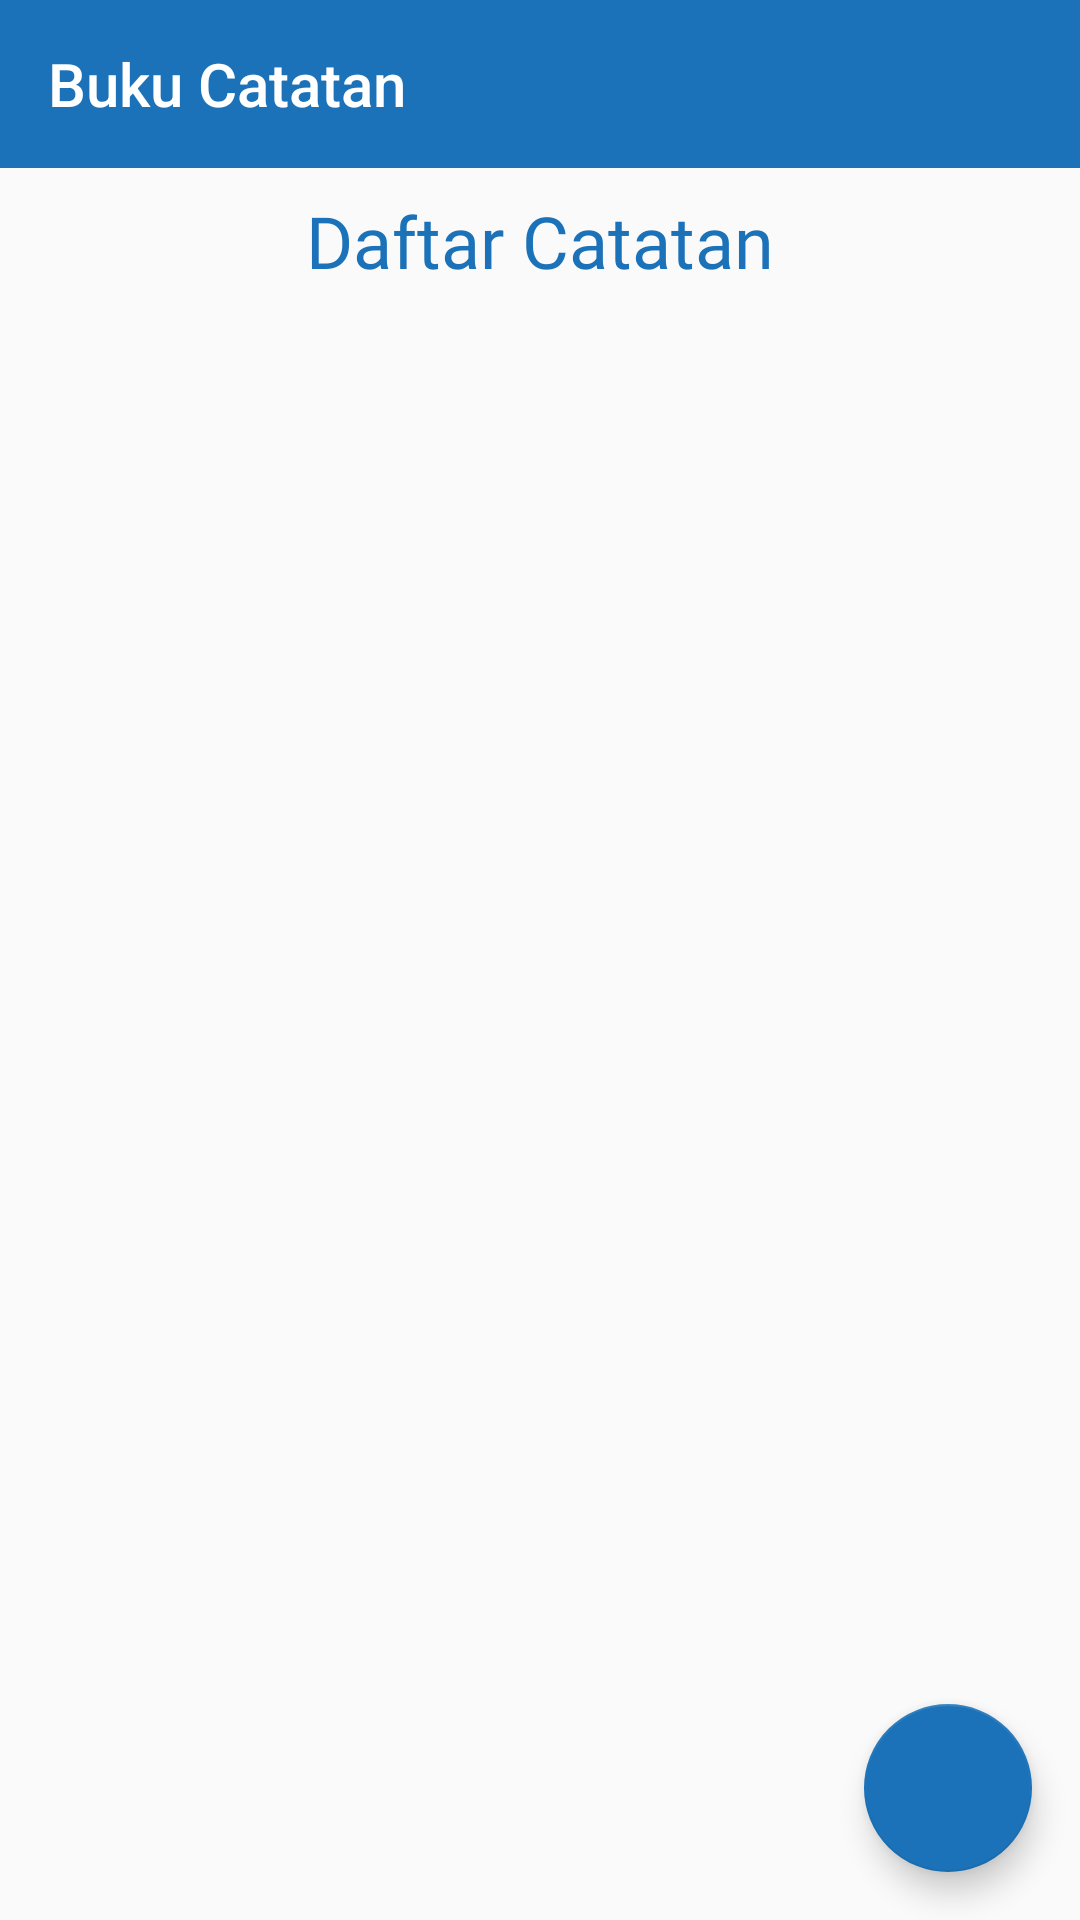

Write the Android layout XML for this screen, with the resource values it uses.
<!-- AndroidManifest.xml: activity theme Theme.AppCompat.Light.NoActionBar -->
<!-- res/layout/activity_main.xml -->
<RelativeLayout xmlns:android="http://schemas.android.com/apk/res/android"
    xmlns:app="http://schemas.android.com/apk/res-auto"
    android:layout_width="match_parent"
    android:layout_height="match_parent">

    
    <androidx.appcompat.widget.Toolbar
        android:id="@+id/toolbar"
        android:layout_width="match_parent"
        android:layout_height="wrap_content"
        android:background="@color/blue"
        android:minHeight="?attr/actionBarSize"
        android:theme="@style/ThemeOverlay.AppCompat.Dark.ActionBar"
        app:title="Buku Catatan"
        app:titleTextColor="@android:color/white" />

    
    <TextView
        android:id="@+id/textDaftarCatatan"
        android:layout_width="wrap_content"
        android:layout_height="wrap_content"
        android:layout_below="@id/toolbar"
        android:layout_centerHorizontal="true"
    android:layout_marginTop="8dp"
    android:fontFamily="@font/poppins_medium"
    android:text="Daftar Catatan"
    android:textColor="@color/blue"
    android:textSize="24sp" />

    
    <androidx.recyclerview.widget.RecyclerView
        android:id="@+id/recyclerView"
        android:layout_width="match_parent"
        android:layout_height="match_parent"
        android:layout_below="@id/textDaftarCatatan"
        android:layout_marginTop="8dp" />

    
    <com.google.android.material.floatingactionbutton.FloatingActionButton
        android:id="@+id/addButton"
        android:layout_width="wrap_content"
        android:layout_height="wrap_content"
        android:layout_alignParentEnd="true"
        android:layout_alignParentBottom="true"
        android:layout_margin="16dp"
        android:src="@drawable/baseline_add_24"
        app:backgroundTint="@color/blue"
        app:tint="@color/white" />

</RelativeLayout>
<!-- resources referenced by this layout -->
<resources>
  <color name="blue">#1B72B8</color>
  <color name="white">#FFFFFFFF</color>
</resources>
